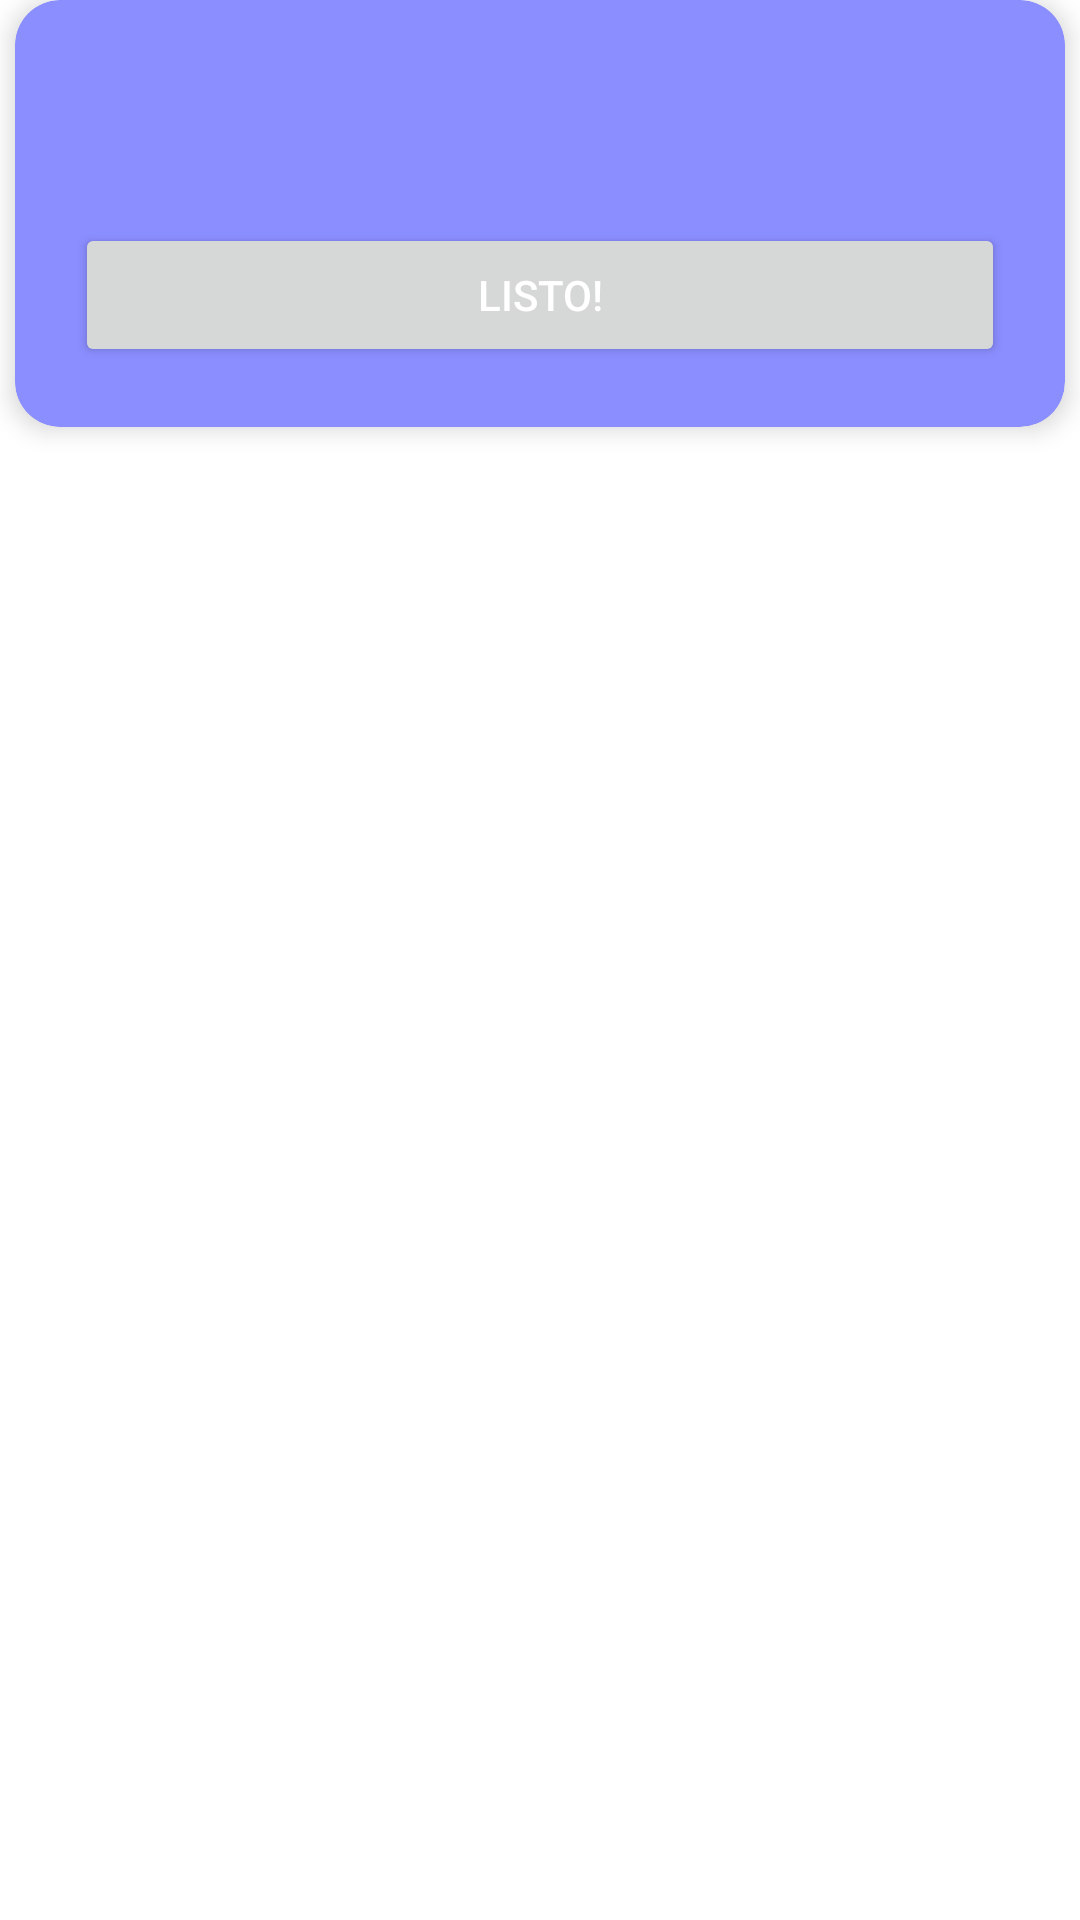

Reconstruct the res/layout file that produces this screen, plus the resources it refers to.
<!-- AndroidManifest.xml: application theme Theme.Navegando -->
<!-- res/layout/information_layout.xml -->
<?xml version="1.0" encoding="utf-8"?>
<layout xmlns:android="http://schemas.android.com/apk/res/android"
    xmlns:app="http://schemas.android.com/apk/res-auto">

    <data>

        <variable
            name="text"
            type="String" />

    </data>

    <FrameLayout
        android:layout_width="match_parent"
        android:layout_height="wrap_content">

        <androidx.cardview.widget.CardView
            style="@style/CardQuestionDialog"
            android:layout_width="match_parent"
            android:layout_height="wrap_content"
            android:layout_marginStart="@dimen/cardsHorizontalMargins"
            android:layout_marginEnd="@dimen/cardsHorizontalMargins"
            android:layout_marginBottom="@dimen/questionVerticalMargins"
            app:contentPadding="@dimen/borderQuestionCardPadding">

            <androidx.constraintlayout.widget.ConstraintLayout
                android:layout_width="match_parent"
                android:layout_height="match_parent">

                <ImageView
                    android:id="@+id/infoLogo"
                    android:layout_width="match_parent"
                    android:layout_height="wrap_content"
                    android:contentDescription="@string/info_dialog_logo_description"
                    android:src="@drawable/ic_baseline_info_24"
                    app:layout_constraintTop_toTopOf="parent"
                    app:tint="@color/white" />

                <TextView
                    android:id="@+id/textV"
                    style="@style/QuestionTexts"
                    android:layout_width="wrap_content"
                    android:layout_height="wrap_content"
                    android:gravity="center"
                    android:paddingBottom="@dimen/questionTextMargin"
                    android:text="@{text}"
                    app:layout_constraintEnd_toEndOf="parent"
                    app:layout_constraintStart_toStartOf="parent"
                    app:layout_constraintTop_toBottomOf="@id/infoLogo" />

                <Button
                    android:id="@+id/readyBtn"
                    app:layout_constraintTop_toBottomOf="@id/textV"
                    android:text="@string/t_ready"
                    android:textColor="@color/white"
                    android:layout_width="match_parent"
                    android:layout_height="wrap_content"/>

            </androidx.constraintlayout.widget.ConstraintLayout>

        </androidx.cardview.widget.CardView>

    </FrameLayout>

</layout>
<!-- resources referenced by this layout -->
<resources>
  <color name="white">#FFFFFFFF</color>
  <dimen name="borderQuestionCardPadding">20dp</dimen>
  <dimen name="cardsHorizontalMargins">5dp</dimen>
  <dimen name="questionTextMargin">30dp</dimen>
  <dimen name="questionVerticalMargins">15dp</dimen>
  <string name="info_dialog_logo_description">info_dialog_logo_description</string>
  <string name="t_ready">Listo!</string>
  <style name="CardQuestionDialog">
          <item name="cardBackgroundColor">@color/primaryVariant</item>
          <item name="cardCornerRadius">@dimen/corners</item>
          <item name="cardElevation">@dimen/cardsElevations</item>
          <item name="android:theme">@style/SelectableItemTheme</item>
      </style>
  <style name="QuestionTexts">
          <item name="android:textSize">@dimen/questionTexts</item>
          <item name="android:textColor">@color/white</item>
      </style>
  <style name="Theme.Navegando" parent="Theme.MaterialComponents.DayNight.NoActionBar">
          
          <item name="colorPrimary">@color/primary</item>
          <item name="colorPrimaryVariant">@color/primaryVariant</item>
          <item name="colorOnPrimary">@color/onPrimary</item>
          
          <item name="colorSecondary">@color/secondary</item>
          <item name="colorSecondaryVariant">@color/secondaryVariant</item>
          <item name="colorOnSecondary">@color/onSecondary</item>
          
  
          
          <item name="android:windowNoTitle">true</item>
          <item name="android:windowActionBar">false</item>
          <item name="android:windowFullscreen">true</item>
          <item name="android:windowContentOverlay">@null</item>
          <item name="android:windowTranslucentStatus">true</item>
          <item name="android:windowLayoutInDisplayCutoutMode">shortEdges</item>
  
          <item name="windowNoTitle">true</item>
  
      </style>
  <color name="primaryVariant">#8b8eff</color>
  <dimen name="corners">15dp</dimen>
  <dimen name="cardsElevations">5dp</dimen>
  <style name="SelectableItemTheme">
          <item name="colorControlHighlight">@color/primaryVariant</item>
      </style>
  <dimen name="questionTexts">18sp</dimen>
  <color name="primary">#4d61fc</color>
  <color name="onPrimary">#0037c8</color>
  <color name="secondary">#61656d</color>
  <color name="secondaryVariant">#bfbeff</color>
  <color name="onSecondary">#3f4249</color>
</resources>
